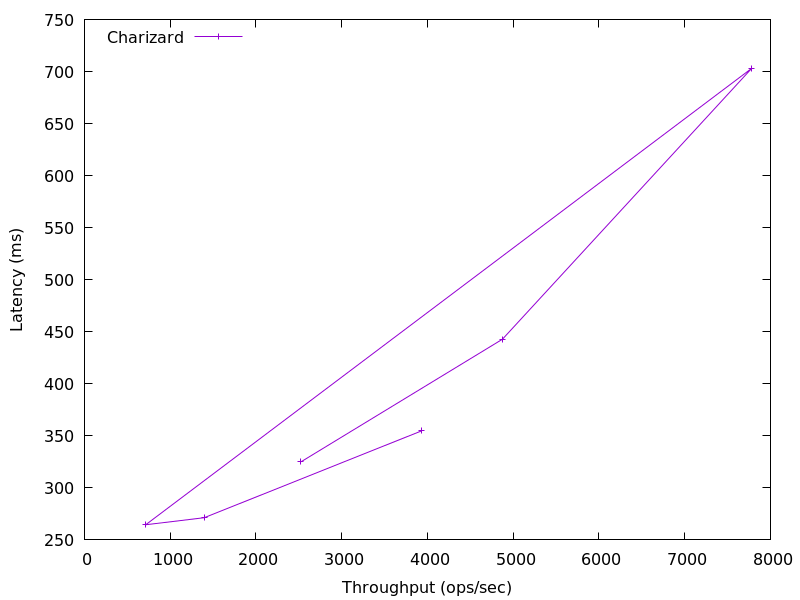

Data behind this chart, as committed beside it:
3930.114106546825, 354.73516748800336
1397, 271.3
714.4, 264.6
7782, 703.1
4874, 442.8
2525, 325
